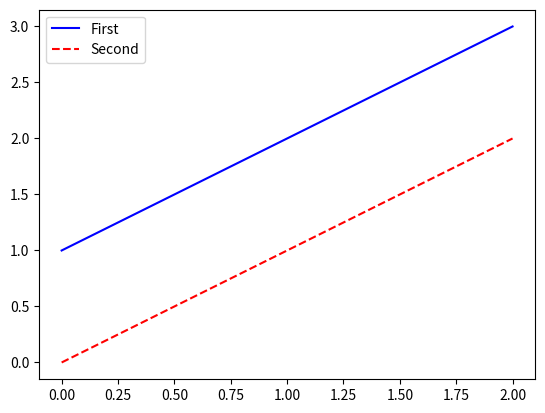

Write the Python code that produced this figure.
import numpy as np
import matplotlib.pyplot as plot

lines = plot.plot([1,2,3],'b-',[0,1,2],'r--')
plot.legend(lines, ('First','Second'))
plot.savefig('legend')